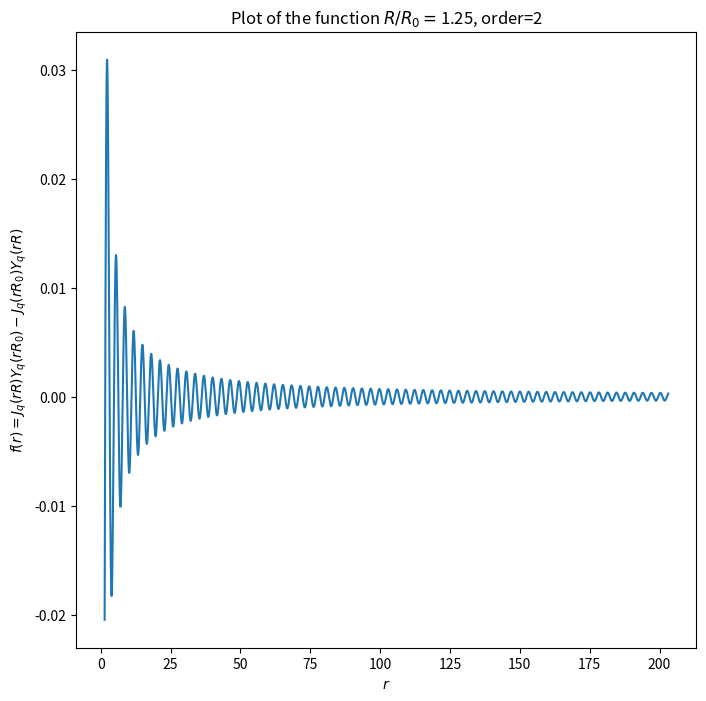

Write the Python code that produced this figure.
# -*- coding: utf-8 -*-
"""
Created on Tue Jan 12 12:30:42 2021

[redacted]
"""

import numpy as np
from scipy import special
from matplotlib import pyplot as plt
import csv
import time

def bessel(order, a, b, x):
    
    temp1 = special.jv(order, b * x) * special.yv(order, a * x)
    temp2 = special.jv(order, a * x) * special.yv(order, b * x)
    
    return temp1 - temp2


def bessel_zeros_ring(order, n_roots, a, b, accuracy):
    step = 0.1

    count = 0
    start = 0.5

    intervals = []

    while count <= n_roots:
        temp1 = bessel(order, a, b, start)
        temp2 = bessel(order, a, b, start+step)
    
        if np.sign(temp1) != np.sign(temp2):
            intervals.append([start, start+step])
            count += 1
        
        start += step
    
    samples = np.arange(intervals[0][0]-0.5, intervals[-1][1]+0.5, step)
    compare = np.amax(np.abs(bessel(order, a, b, samples)))
    
    print(compare)
    roots = []  
    for r_range in intervals:
        
        
        left = np.float64(r_range[0])
        right = np.float64(r_range[1])
        mid = (left + right) / 2
    
        iteration = 0
        while abs(bessel(order, a, b, mid) / compare) > accuracy: #and iteration <= 500:
        
            if np.sign(bessel(order, a, b, mid)) == np.sign(bessel(order, a, b, left)):
                left = np.copy(mid)
            else:
                right = np.copy(mid)
        
            mid = (left + right)/2
            iteration += 1
            #if iteration%100 == 0:
            #    print(mid)
        #print(iteration)
        
        print(bessel(order, a, b, mid)/compare)
        roots.append(mid)
    
    return roots, compare




order = 2
n_roots = 128
a = 8
b = 10
accuracy = 1e-14
ratio = b/a


roots, compare = bessel_zeros_ring(order, n_roots, a, b, accuracy)
print('-------------------')
print(roots)

t = np.arange(roots[0]-0.2,roots[-1]+0.5,0.01)
f = bessel(order, a, b, t)
plt.figure(figsize = (8, 8))
plt.xlabel('$r$')
plt.ylabel('$f(r)=J_q(r R)Y_q(r R_0) - J_q(r R_0)Y_q(r R)$')
tit = 'Plot of the function $R/R_0 =$%.2f'%ratio + ', order=%i'%order
plt.title(tit)
plt.plot(t, f)
